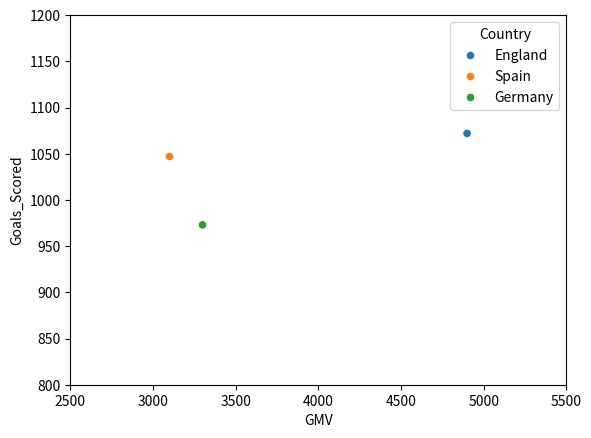

Write the Python code that produced this figure. (Note: this script raises an exception after producing the figure.)
import pandas as pd
import matplotlib.pyplot as plt
import numpy as np
import seaborn as sns

combined_countries = [
                         {"Country": "England", "GMV": 4900, "Goals_Scored": 1072},
                         {"Country": "Spain", "GMV": 3100, "Goals_Scored": 1047},
                         {"Country": "Germany", "GMV": 3300, "Goals_Scored": 973}
                         ]
print(combined_countries)

top3merged = pd.DataFrame(combined_countries)
print(top3merged)

sns.scatterplot(x="GMV", y="Goals_Scored",data=top3merged, hue="Country")
plt.xlim([2500, 5500])
plt.ylim([800, 1200])
plt.show()
fig.savefig("Top_3_Revenue.svg")

